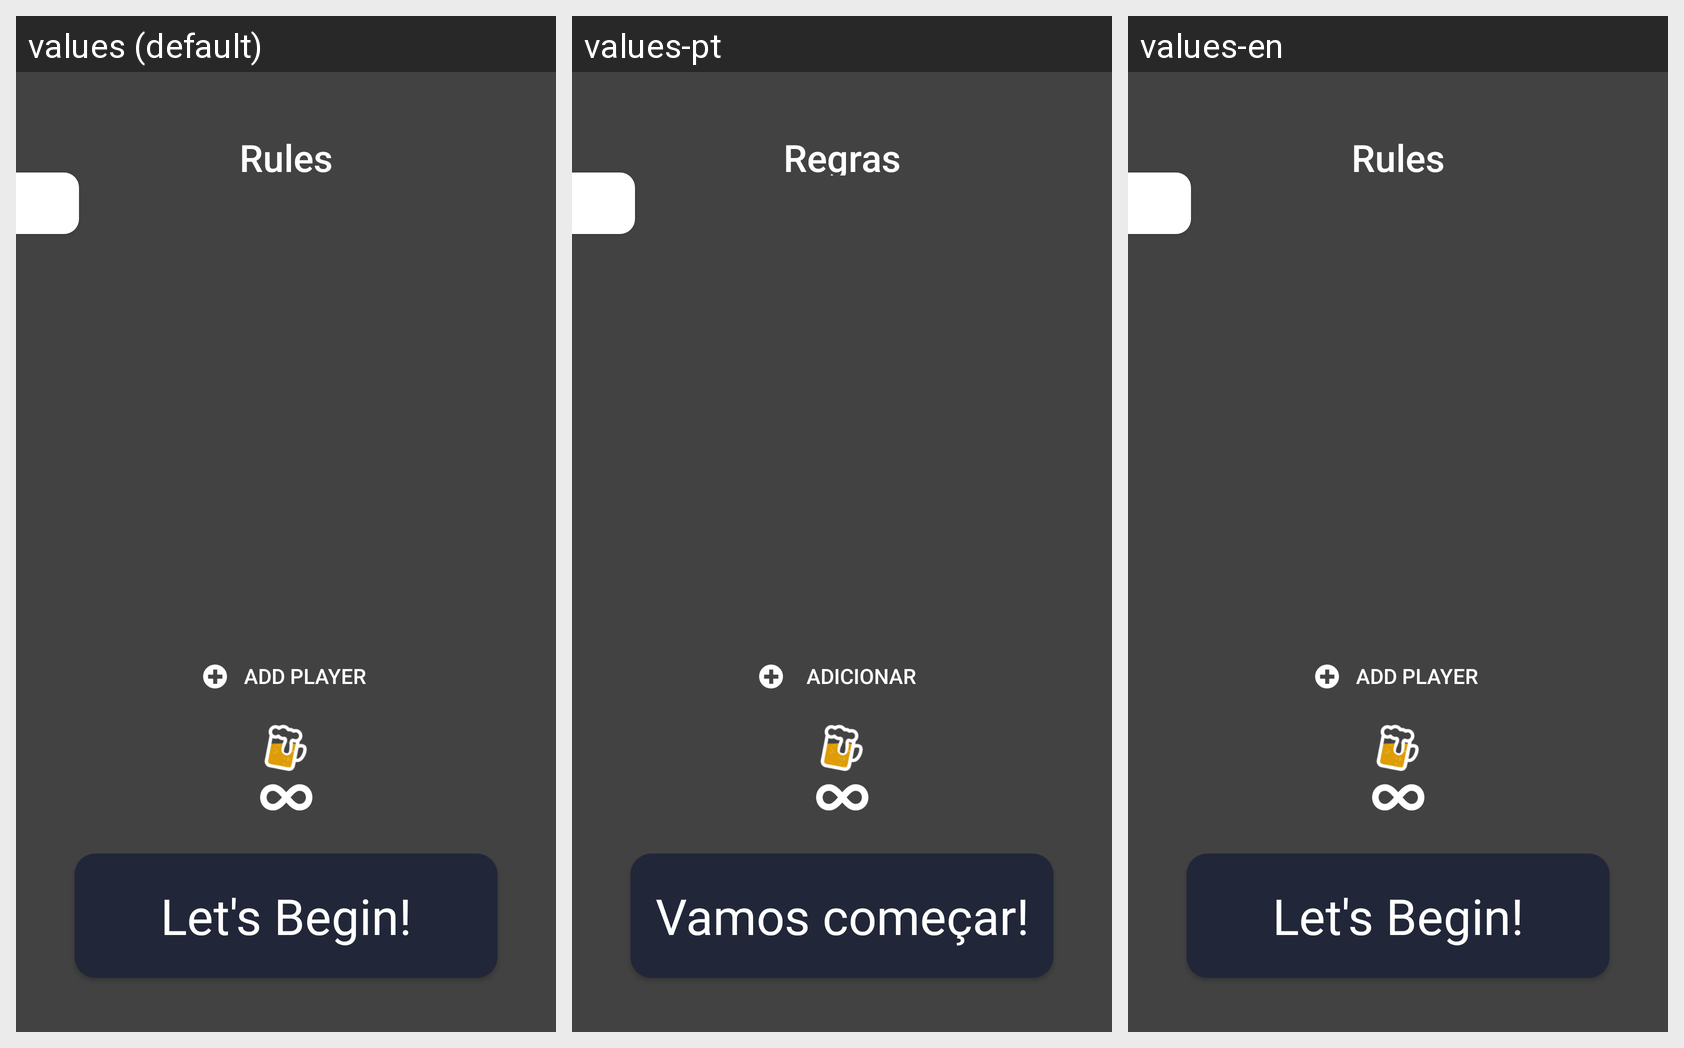

Here is an Android app screen in its default locale and in the app's own translations. Write out the translated-string differences for the strings that appear on this screen.
Android screen res/layout/activity_players.xml rendered under 3 locales, left to right: values (default), values-pt, values-en. Device: Nexus 5 (rendered at 1080×1920; each locale shown at half size, 540×960, under a caption strip naming it); theme AppTheme.
Strings drawn on this screen, with the default value and each locale's value (text and hints the layout hard-codes, and strings that could not be matched under every locale, appear in the picture but are not listed):

let_s_begin
  values: Let's Begin!
  values-pt: Vamos começar!
  values-en: Let's Begin!

rules
  values: Rules
  values-pt: Regras
  values-en: Rules

add_player
  values: Add Player
  values-pt: Adicionar Jogador
  values-en: Add Player
